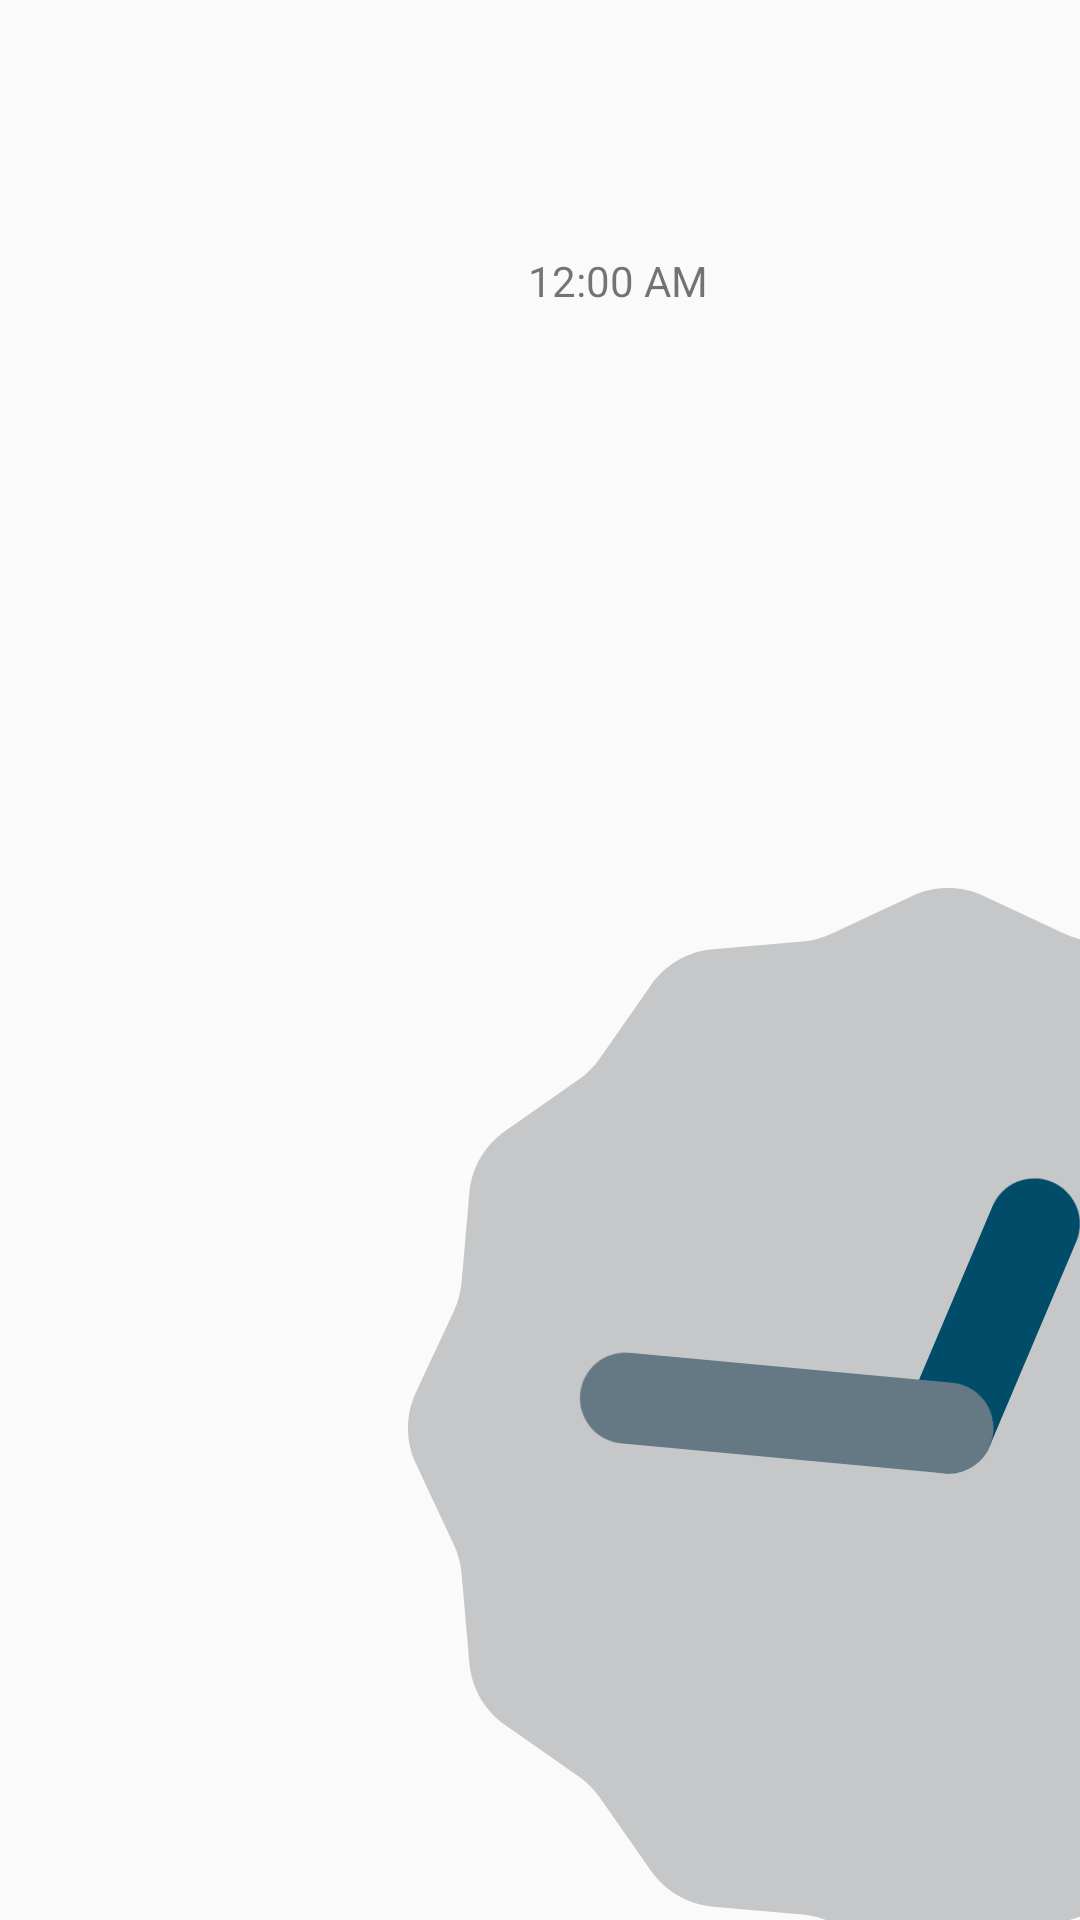

Reconstruct the res/layout file that produces this screen, plus the resources it refers to.
<!-- AndroidManifest.xml: application theme Theme.ActivityLifeCycle -->
<!-- res/layout/activity_my_analogand_digitalclock.xml -->
<?xml version="1.0" encoding="utf-8"?>
<android.support.constraint.ConstraintLayout xmlns:android="http://schemas.android.com/apk/res/android"
    xmlns:app="http://schemas.android.com/apk/res-auto"
    xmlns:tools="http://schemas.android.com/tools"
    android:layout_width="match_parent"
    android:layout_height="match_parent"
    tools:context="example.javatpoint.com.analogdigital.MainActivity">

    <AnalogClock
        android:id="@+id/analogClock1"
        android:layout_width="wrap_content"
        android:layout_height="wrap_content"
        android:layout_alignParentTop="true"
        android:layout_centerHorizontal="true"
        android:layout_marginLeft="136dp"
        android:layout_marginTop="296dp"
        app:layout_constraintStart_toStartOf="parent"
        app:layout_constraintTop_toTopOf="parent" />

    <DigitalClock
        android:id="@+id/digitalClock1"
        android:layout_width="wrap_content"
        android:layout_height="wrap_content"
        android:layout_below="@+id/analogClock1"
        android:layout_centerHorizontal="true"
        android:layout_marginLeft="176dp"
        android:layout_marginTop="84dp"
        android:text="DigitalClock"
        app:layout_constraintStart_toStartOf="parent"
        app:layout_constraintTop_toTopOf="parent" />

</android.support.constraint.ConstraintLayout>
<!-- resources referenced by this layout -->
<resources>
  <style name="Theme.ActivityLifeCycle" parent="android:Theme.Material.Light.NoActionBar" />
</resources>
